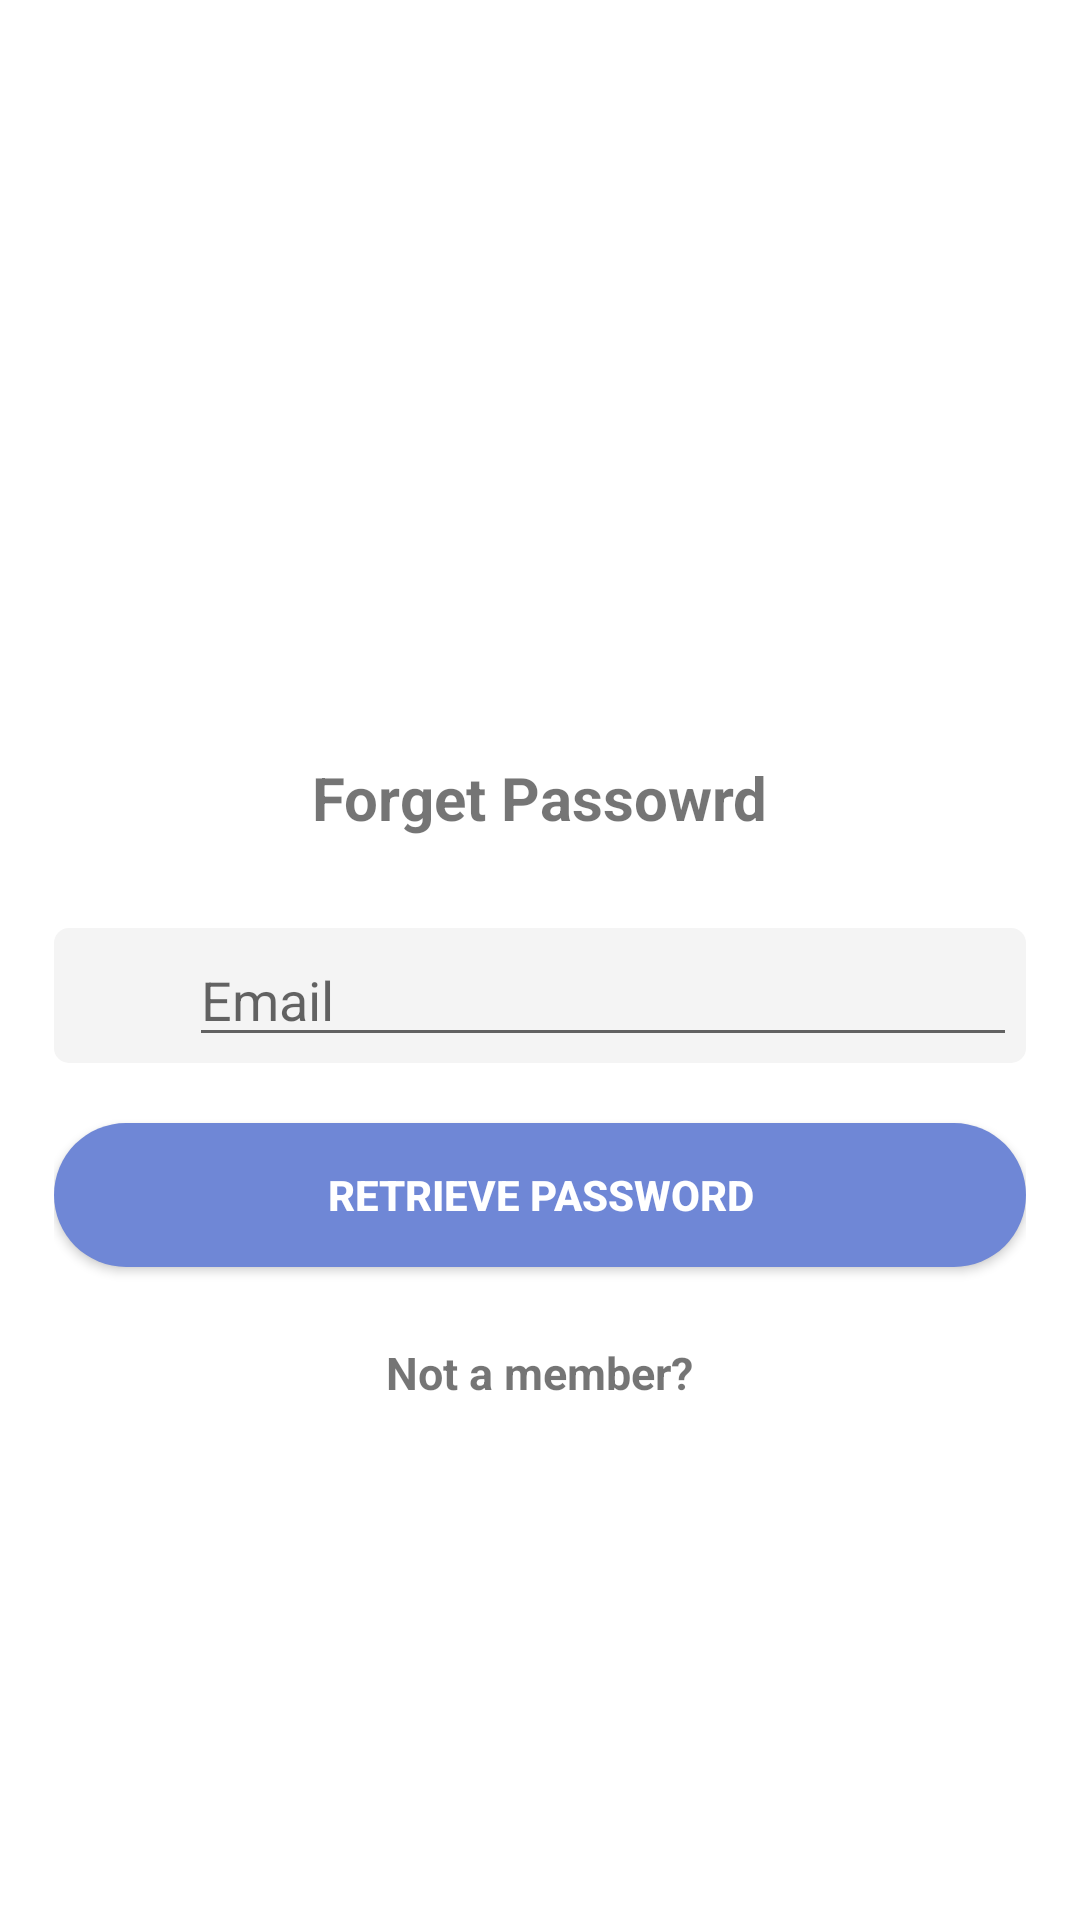

The Android layout XML behind this screen, and the referenced resources:
<!-- AndroidManifest.xml: application theme Theme.FitnessApp -->
<!-- res/layout/activity_forgot_password.xml -->
<?xml version="1.0" encoding="utf-8"?>
<RelativeLayout
    xmlns:android="http://schemas.android.com/apk/res/android"
    xmlns:app="http://schemas.android.com/apk/res-auto"
    xmlns:tools="http://schemas.android.com/tools"
    android:layout_width="match_parent"
    android:layout_height="match_parent"
    tools:context=".ui.activity.ForgotPasswordActivity">

    <ScrollView
        android:layout_width="match_parent"
        android:layout_height="match_parent"
        android:fillViewport="true">

        <LinearLayout
            android:layout_width="match_parent"
            android:layout_height="match_parent"
            android:gravity="center"
            android:orientation="vertical"
            android:padding="18dp">

            <ImageView
                android:layout_width="100dp"
                android:layout_height="100dp"
                android:background="@drawable/forgot_password_icon"
                android:layout_gravity="center"
                android:layout_marginTop="-50dp"
                android:layout_marginBottom="30dp"/>

            <TextView
                android:layout_width="wrap_content"
                android:layout_height="wrap_content"
                android:text="Forget Passowrd"
                android:textStyle="bold"
                android:textSize="20sp"
                android:gravity="center"/>

            <LinearLayout
                android:layout_width="match_parent"
                android:layout_height="wrap_content"
                android:layout_marginTop="30dp"
                android:orientation="horizontal"
                android:gravity="center"
                android:background="@drawable/rounded_edittext">

                <ImageView
                    android:layout_width="25dp"
                    android:layout_height="25dp"
                    android:layout_margin="10dp"
                    android:background="@drawable/user_icon"/>

                <EditText
                    android:id="@+id/forgot_password_email"
                    android:layout_width="match_parent"
                    android:layout_height="wrap_content"
                    android:inputType="textEmailAddress"
                    android:textColor="?android:attr/colorBackground"
                    android:layout_marginRight="3dp"
                    android:hint="Email" />

            </LinearLayout>

            <Button
                android:id="@+id/retrieve_password_btn"
                android:layout_width="match_parent"
                android:layout_height="wrap_content"
                android:layout_marginTop="20dp"
                android:text="retrieve password"
                android:textStyle="bold"
                android:gravity="center"
                android:foreground="?android:selectableItemBackground"
                android:textColor="@color/white"
                android:background="@drawable/rounded_button"/>

            <TextView
                android:id="@+id/registerTxt"
                android:layout_width="wrap_content"
                android:layout_height="wrap_content"
                android:text="Not a member?"
                android:textSize="15dp"
                android:textStyle="bold"
                android:paddingTop="25dp"
                android:gravity="center"/>

        </LinearLayout>

    </ScrollView>

    <ProgressBar
        android:id="@+id/progressBar"
        android:layout_width="wrap_content"
        android:layout_height="wrap_content"
        android:layout_centerInParent="true"
        android:visibility="gone" />

</RelativeLayout>
<!-- resources referenced by this layout -->
<resources>
  <color name="white">#FFFFFFFF</color>
  <!-- drawable rounded_button (drawable-v24) -->
  <?xml version="1.0" encoding="utf-8"?>
  <shape xmlns:android="http://schemas.android.com/apk/res/android"
      android:shape="rectangle" android:padding="10dp">
      <solid android:color="@color/faintblue"/>
      <corners android:radius="40dp"/>
  </shape>
  <!-- drawable rounded_edittext (drawable-v24) -->
  <?xml version="1.0" encoding="utf-8"?>
  <shape xmlns:android="http://schemas.android.com/apk/res/android"
      android:shape="rectangle" android:padding="10dp">
      
      <solid android:color="@color/lightgrey"/>
      <corners android:radius="5dp" />
      <stroke android:color="@color/black"/>
  </shape>
  <style name="Theme.FitnessApp" parent="Theme.MaterialComponents.DayNight.NoActionBar">
          
          <item name="colorPrimary">@color/purple_500</item>
          <item name="colorPrimaryVariant">@color/purple_700</item>
          <item name="colorOnPrimary">@color/white</item>
          
          <item name="colorSecondary">@color/teal_200</item>
          <item name="colorSecondaryVariant">@color/teal_700</item>
          <item name="colorOnSecondary">@color/black</item>
          <item name="colorControlHighlight">@color/gainsboro</item>
          
          <item name="android:datePickerStyle">@style/DatePickerDialogTheme</item>
          <item name="android:datePickerDialogTheme">@style/DatePickerDialogTheme</item>
      </style>
  <color name="faintblue">#6f87d6</color>
  <color name="lightgrey">#f4f4f4</color>
  <color name="black">#FF000000</color>
  <color name="purple_500">#FF6200EE</color>
  <color name="purple_700">#FF3700B3</color>
  <color name="teal_200">#FF03DAC5</color>
  <color name="teal_700">#FF018786</color>
  <color name="gainsboro">#DCDCDC</color>
  <style name="DatePickerDialogTheme" parent="ThemeOverlay.MaterialComponents.Dialog">
          <item name="colorAccent">@color/teal_200</item>
          <item name="android:windowMinWidthMajor">@android:dimen/dialog_min_width_major</item>
          <item name="android:windowMinWidthMinor">@android:dimen/dialog_min_width_minor</item>
          <item name="android:buttonBarPositiveButtonStyle">@style/DatePickerButtonStyle</item>
          <item name="android:buttonBarNegativeButtonStyle">@style/DatePickerButtonStyle</item>
      </style>
  <style name="DatePickerButtonStyle" parent="Base.Widget.AppCompat.Button.Borderless">
          <item name="android:textColor">@color/teal_200</item>
          <item name="android:backgroundTint">@android:color/transparent</item>
      </style>
</resources>
